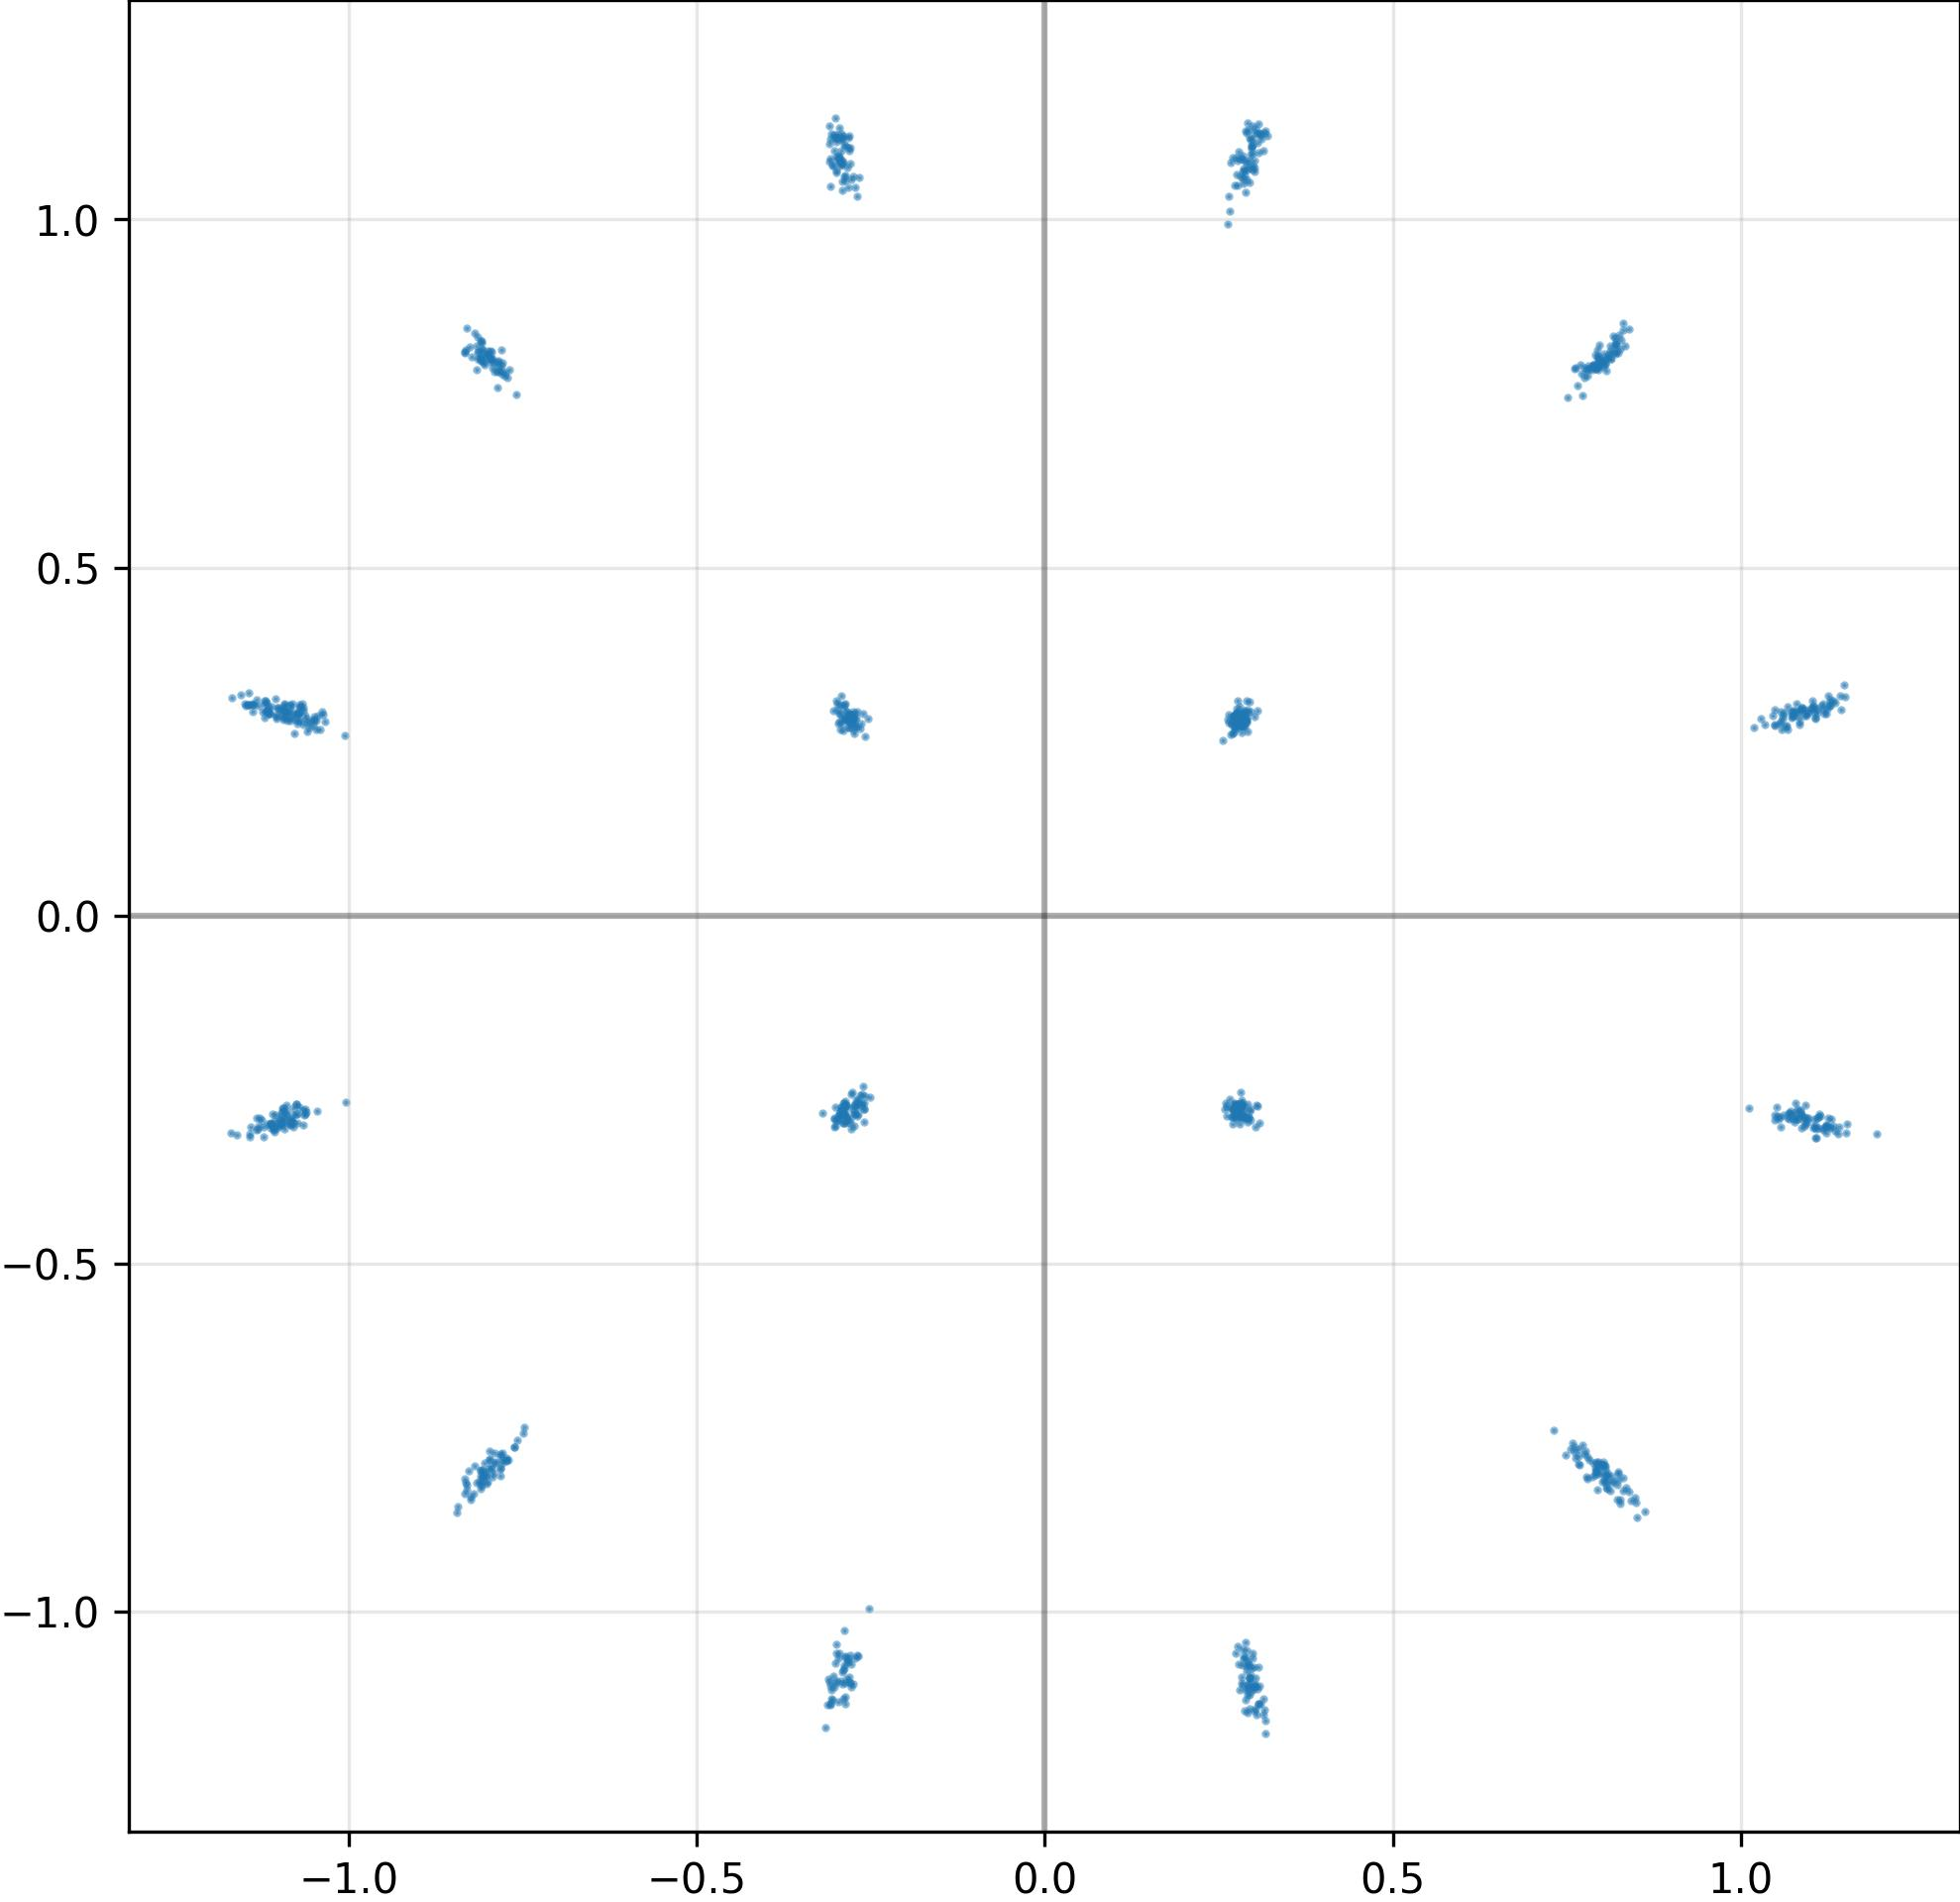

Source data for this figure (header and first rows):
I, Q
-1.089641809463500977e+00, 2.935144901275634766e-01
-2.732046544551849365e-01, -2.719794809818267822e-01
7.703498005867004395e-01, 7.915214300155639648e-01
-2.909572422504425049e-01, 2.835158109664916992e-01
-1.072489976882934570e+00, 2.802020311355590820e-01
-7.990005016326904297e-01, 8.009272217750549316e-01
2.846381664276123047e-01, -2.868860661983489990e-01
-1.072312951087951660e+00, 2.901010513305664062e-01
2.663920223712921143e-01, -2.637662589550018311e-01
-3.061416149139404297e-01, -1.112202286720275879e+00
2.889494895935058594e-01, -1.064879536628723145e+00
-8.078480958938598633e-01, 8.132025599479675293e-01
1.118195772171020508e+00, 3.049016296863555908e-01
3.093934655189514160e-01, 1.122072219848632812e+00
2.855005264282226562e-01, -2.895033359527587891e-01
-1.092167496681213379e+00, 2.960064709186553955e-01
1.087231516838073730e+00, -2.868379056453704834e-01
-1.092686772346496582e+00, 3.050808012485504150e-01
1.104337096214294434e+00, 3.016947209835052490e-01
-7.975667715072631836e-01, -7.811143994331359863e-01
1.064974546432495117e+00, 2.721685171127319336e-01
-1.111362934112548828e+00, 2.997174561023712158e-01
-2.734487354755401611e-01, 2.614134550094604492e-01
-1.043979525566101074e+00, 2.874358892440795898e-01
2.946885228157043457e-01, 1.075253963470458984e+00
8.080642819404602051e-01, -8.004138469696044922e-01
-7.821592688560485840e-01, -7.725996971130371094e-01
3.056327402591705322e-01, -1.110740661621093750e+00
-7.849384546279907227e-01, 7.904688119888305664e-01
-1.101124405860900879e+00, -2.971706688404083252e-01
-1.106127142906188965e+00, -2.954190671443939209e-01
-3.099188208580017090e-01, 1.109047770500183105e+00
-2.890419960021972656e-01, -2.970987856388092041e-01
-1.168785929679870605e+00, -3.124887347221374512e-01
-1.078036785125732422e+00, 2.621003687381744385e-01
-1.060957431793212891e+00, -2.819555401802062988e-01
1.094733595848083496e+00, -2.903078198432922363e-01
1.110027194023132324e+00, -2.902344167232513428e-01
3.026841282844543457e-01, -3.034702837467193604e-01
-1.036878824234008789e+00, 2.889398634433746338e-01
2.863390445709228516e-01, 2.732578814029693604e-01
-1.104161977767944336e+00, 2.863822579383850098e-01
-1.100438833236694336e+00, 2.985513806343078613e-01
-1.098346114158630371e+00, -2.897854149341583252e-01
-1.049813151359558105e+00, 2.801913619041442871e-01
-2.777363061904907227e-01, -1.075657010078430176e+00
-1.132336378097534180e+00, 3.103355169296264648e-01
-1.091329813003540039e+00, 2.891622185707092285e-01
3.141209185123443604e-01, -1.147311568260192871e+00
2.905678749084472656e-01, 1.124237537384033203e+00
2.774960994720458984e-01, 1.049384951591491699e+00
2.807821333408355713e-01, 2.845828831195831299e-01
2.779986858367919922e-01, -1.075525760650634766e+00
-1.083907485008239746e+00, -2.962120771408081055e-01
-3.061676621437072754e-01, 1.122926592826843262e+00
8.420629501342773438e-01, -8.405075669288635254e-01
7.972328066825866699e-01, 7.938414216041564941e-01
2.727318704128265381e-01, -2.698051929473876953e-01
1.118457078933715820e+00, 2.956240177154541016e-01
-2.706615328788757324e-01, 2.711383402347564697e-01
... 964 more rows
